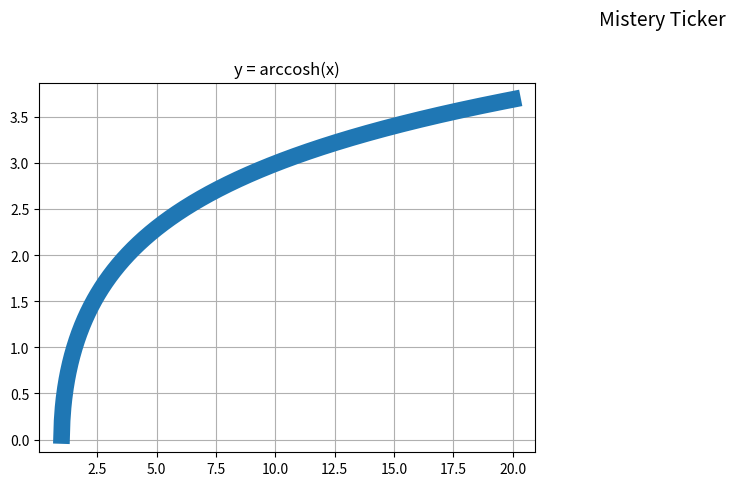

Reproduce this figure in Python. (Note: this script raises an exception after producing the figure.)
import matplotlib.pyplot as plt
import numpy as np

x = np.linspace(0, 20, 1000)  # Create a list of evenly-spaced numbers over the range

plt.plot(x, np.arccosh(x), linewidth = '12')       # Plot the sine of each x point
plt.grid()                   # 
plt.title("y = arccosh(x)")
plt.figtext(1,1,"Mistery Ticker", fontsize=14)

mgr = plt.get_current_fig_manager()
mgr.window.title('DBJ')
# mgr.window.wm_iconbitmap("icon.ico")


plt.show()                   # Display the plot